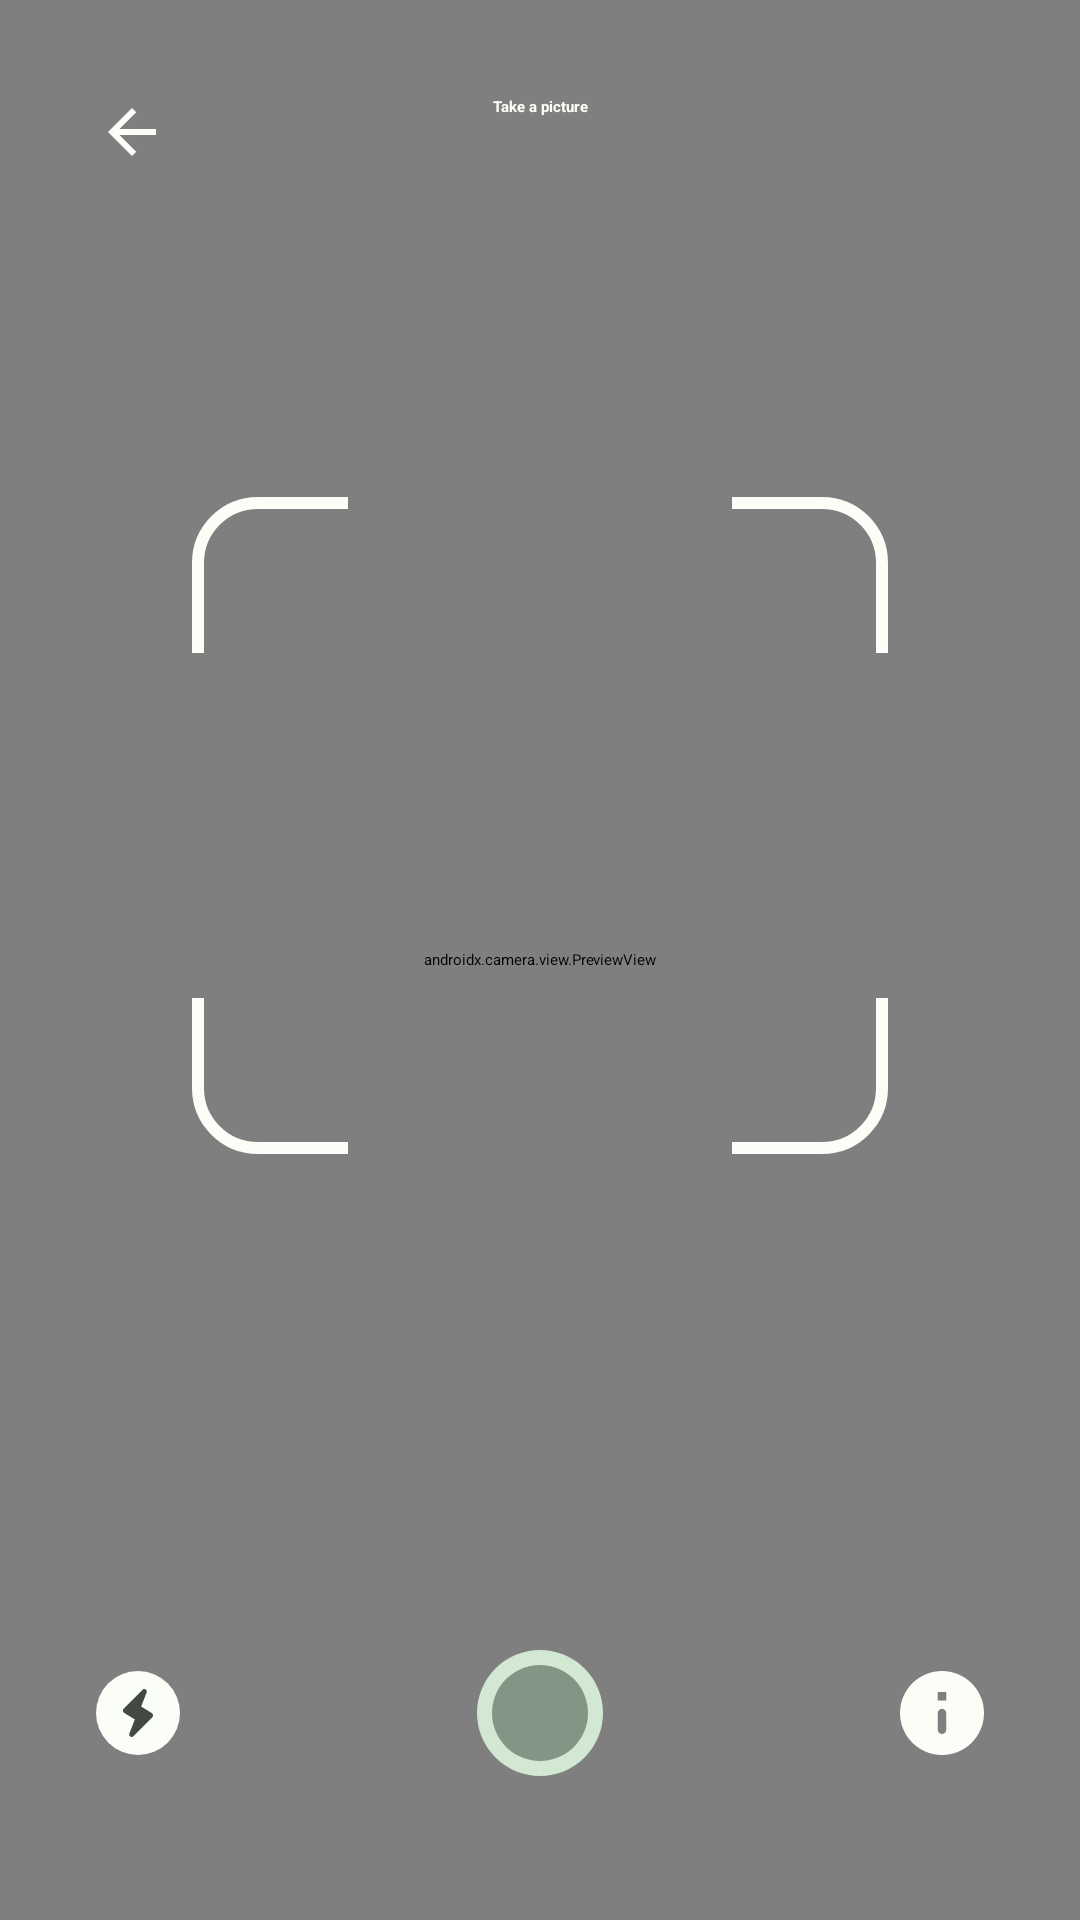

Layout XML and referenced resources for this Android screen:
<!-- AndroidManifest.xml: application theme Theme.SmartBrick -->
<!-- res/layout/fragment_camera.xml -->
<?xml version="1.0" encoding="utf-8"?>
<androidx.constraintlayout.widget.ConstraintLayout xmlns:android="http://schemas.android.com/apk/res/android"
    xmlns:app="http://schemas.android.com/apk/res-auto"
    android:layout_width="match_parent"
    android:layout_height="match_parent"
    android:background="@color/md_theme_light_background">

    <androidx.camera.view.PreviewView
        android:id="@+id/preview"
        android:layout_width="match_parent"
        android:layout_height="wrap_content"
        app:layout_constraintBottom_toBottomOf="parent"
        app:layout_constraintEnd_toEndOf="parent"
        app:layout_constraintHeight="match_constraint"
        app:layout_constraintStart_toStartOf="parent"
        app:layout_constraintTop_toTopOf="parent" />

    <ImageView
        android:id="@+id/btn_back"
        android:layout_width="wrap_content"
        android:layout_height="wrap_content"
        android:layout_marginStart="32dp"
        android:layout_marginTop="32dp"
        android:src="@drawable/ic_back"
        app:layout_constraintStart_toStartOf="parent"
        app:layout_constraintTop_toTopOf="parent" />

    <TextView
        android:id="@+id/textView2"
        android:layout_width="wrap_content"
        android:layout_height="wrap_content"
        android:layout_marginTop="32dp"
        android:text="@string/take_a_picture"
        android:textColor="@color/md_theme_light_background"
        android:textStyle="bold"
        app:layout_constraintEnd_toEndOf="parent"
        app:layout_constraintStart_toStartOf="parent"
        app:layout_constraintTop_toTopOf="parent" />

    <ImageView
        android:id="@+id/btn_info"
        android:layout_width="wrap_content"
        android:layout_height="wrap_content"
        android:layout_marginEnd="32dp"
        android:src="@drawable/ic_info"
        app:layout_constraintBottom_toBottomOf="@+id/btn_camera_shutter"
        app:layout_constraintEnd_toEndOf="parent"
        app:layout_constraintTop_toTopOf="@+id/btn_camera_shutter" />

    <ImageView
        android:id="@+id/imageView3"
        android:layout_width="wrap_content"
        android:layout_height="wrap_content"
        android:src="@drawable/ic_camera_frame"
        app:layout_constraintBottom_toTopOf="@+id/btn_camera_shutter"
        app:layout_constraintEnd_toEndOf="parent"
        app:layout_constraintStart_toStartOf="parent"
        app:layout_constraintTop_toTopOf="parent" />

    <ImageView
        android:id="@+id/btn_flash"
        android:layout_width="wrap_content"
        android:layout_height="wrap_content"
        android:layout_marginStart="32dp"
        android:src="@drawable/ic_flash"
        app:layout_constraintBottom_toBottomOf="@+id/btn_camera_shutter"
        app:layout_constraintStart_toStartOf="parent"
        app:layout_constraintTop_toTopOf="@+id/btn_camera_shutter" />

    <ImageView
        android:id="@+id/btn_camera_shutter"
        android:layout_width="wrap_content"
        android:layout_height="wrap_content"
        android:layout_marginBottom="48dp"
        android:src="@drawable/ic_cam_shutter"
        app:layout_constraintBottom_toBottomOf="parent"
        app:layout_constraintEnd_toEndOf="parent"
        app:layout_constraintStart_toStartOf="parent" />
</androidx.constraintlayout.widget.ConstraintLayout>
<!-- resources referenced by this layout -->
<resources>
  <color name="md_theme_light_background">#FBFDF7</color>
  <!-- drawable ic_back (drawable) -->
  <vector android:autoMirrored="true" android:height="24dp"
      android:tint="#FBFDF7" android:viewportHeight="24"
      android:viewportWidth="24" android:width="24dp" xmlns:android="http://schemas.android.com/apk/res/android">
      <path android:fillColor="@android:color/white" android:pathData="M20,11H7.83l5.59,-5.59L12,4l-8,8 8,8 1.41,-1.41L7.83,13H20v-2z"/>
  </vector>
  <!-- drawable ic_cam_shutter (drawable) -->
  <vector xmlns:android="http://schemas.android.com/apk/res/android"
      android:width="42dp"
      android:height="42dp"
      android:viewportWidth="42"
      android:viewportHeight="42">
    <path
        android:pathData="M21,21m-21,0a21,21 0,1 1,42 0a21,21 0,1 1,-42 0"
        android:fillColor="#D2E8D3"/>
    <path
        android:pathData="M21,21m-16,0a16,16 0,1 1,32 0a16,16 0,1 1,-32 0"
        android:fillColor="#819684"/>
  </vector>
  <!-- drawable ic_info (drawable) -->
  <vector xmlns:android="http://schemas.android.com/apk/res/android"
      android:width="28dp"
      android:height="28dp"
      android:viewportWidth="28"
      android:viewportHeight="28">
    <group>
      <clip-path
          android:pathData="M0,0h28v28h-28z"/>
      <path
          android:pathData="M14,0C6.272,0 0,6.272 0,14C0,21.728 6.272,28 14,28C21.728,28 28,21.728 28,14C28,6.272 21.728,0 14,0ZM14,21C13.23,21 12.6,20.37 12.6,19.6V14C12.6,13.23 13.23,12.6 14,12.6C14.77,12.6 15.4,13.23 15.4,14V19.6C15.4,20.37 14.77,21 14,21ZM15.4,9.8H12.6V7H15.4V9.8Z"
          android:fillColor="#FBFDF7"/>
    </group>
  </vector>
  <string name="take_a_picture">Take a picture</string>
  <style name="Theme.SmartBrick" parent="Theme.SplashScreen">
          <item name="windowSplashScreenBackground">#FBFDF7</item>
          <item name="windowSplashScreenAnimatedIcon">@drawable/logo_splash_screen</item>
          <item name="postSplashScreenTheme">@style/AppTheme</item>
      </style>
  <color name="md_theme_light_primary">#006D39</color>
  <color name="md_theme_light_onPrimary">#FFFFFF</color>
  <color name="md_theme_light_primaryContainer">#9AF6B4</color>
  <color name="md_theme_light_onPrimaryContainer">#00210D</color>
  <color name="md_theme_light_secondary">#4F6353</color>
  <color name="md_theme_light_onSecondary">#FFFFFF</color>
  <color name="md_theme_light_secondaryContainer">#D2E8D3</color>
  <color name="md_theme_light_onSecondaryContainer">#0D1F13</color>
  <color name="md_theme_light_tertiary">#3A646F</color>
  <color name="md_theme_light_onTertiary">#FFFFFF</color>
  <color name="md_theme_light_tertiaryContainer">#BEEAF6</color>
  <color name="md_theme_light_onTertiaryContainer">#001F26</color>
  <color name="md_theme_light_error">#BA1A1A</color>
  <color name="md_theme_light_errorContainer">#FFDAD6</color>
  <color name="md_theme_light_onError">#FFFFFF</color>
  <color name="md_theme_light_onErrorContainer">#410002</color>
  <color name="md_theme_light_onBackground">#191C19</color>
  <color name="md_theme_light_surface">#FBFDF7</color>
  <color name="md_theme_light_onSurface">#191C19</color>
  <color name="md_theme_light_surfaceVariant">#DDE5DB</color>
  <color name="md_theme_light_onSurfaceVariant">#414941</color>
  <color name="md_theme_light_outline">#717971</color>
  <color name="md_theme_light_inverseOnSurface">#F0F1EC</color>
  <color name="md_theme_light_inverseSurface">#2E312E</color>
  <color name="md_theme_light_inversePrimary">#7EDA99</color>
</resources>
